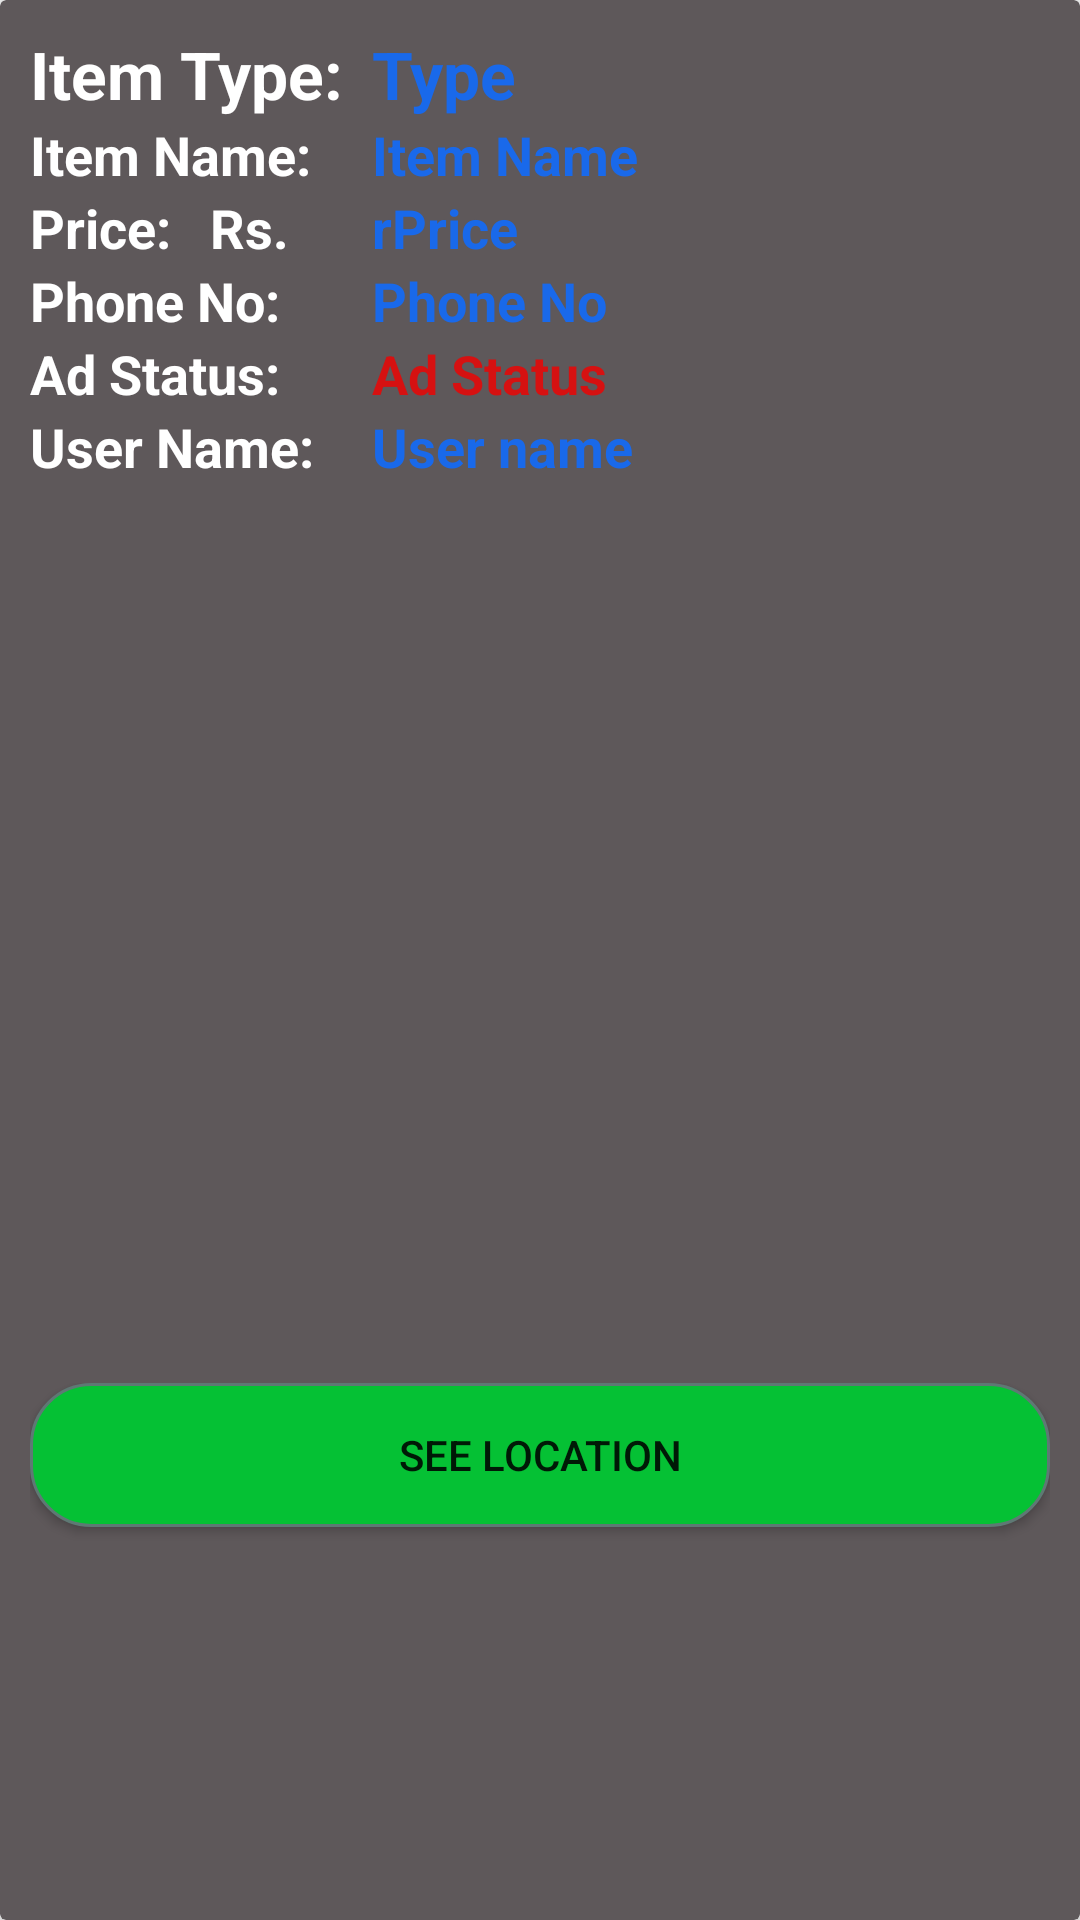

Produce the Android XML layout that renders to this screen, including the resource entries it uses.
<!-- AndroidManifest.xml: application theme AppTheme -->
<!-- res/layout/activity_search_ad_details.xml -->
<?xml version="1.0" encoding="utf-8"?>
<android.support.v7.widget.CardView xmlns:android="http://schemas.android.com/apk/res/android"
    android:layout_width="match_parent"
    android:layout_height="match_parent"
    xmlns:app="http://schemas.android.com/apk/res-auto"
    xmlns:tools="http://schemas.android.com/tools"
    app:cardBackgroundColor="#5e585a"
    app:cardElevation="3dp"
    app:contentPadding="10dp"
    app:cardUseCompatPadding="false"
    tools:context=".SearchAdDetailsActivity">


    <LinearLayout
        android:layout_width="match_parent"
        android:layout_height="wrap_content"
        android:orientation="vertical"
       >

        <RelativeLayout
            android:layout_width="match_parent"
            android:layout_height="match_parent"
            android:paddingRight="10dp">

            <TextView
                android:layout_width="141dp"
                android:layout_height="wrap_content"
                android:layout_alignParentTop="true"
                android:layout_marginTop="0dp"
                android:text="Item Type:"
                android:textColor="#ffffff"
                android:textSize="22sp"
                android:textStyle="bold" />

              <TextView
                android:id="@+id/sadTypeOfitem"
                  android:layout_width="187dp"
                  android:layout_height="wrap_content"
                  android:layout_alignParentTop="true"
                  android:layout_alignParentEnd="true"
                  android:layout_alignParentRight="true"
                  android:layout_marginStart="45dp"
                  android:layout_marginLeft="45dp"
                  android:layout_marginTop="0dp"
                  android:layout_marginEnd="29dp"
                  android:layout_marginRight="29dp"
                  android:text="Type"
                  android:textColor="#1969ea"
                  android:textSize="22sp"
                  android:textStyle="bold" />
        </RelativeLayout>

        <RelativeLayout
            android:layout_width="match_parent"
            android:layout_height="match_parent"
            android:paddingRight="10dp">
            <TextView
                android:layout_width="141dp"
                android:layout_height="wrap_content"
                android:text="Item Name:"
                android:textColor="#ffffff"
                android:textSize="18sp"
                android:textStyle="bold" />
        <TextView
            android:id="@+id/sadItemName"
            android:layout_width="187dp"
            android:layout_height="wrap_content"
            android:layout_alignParentTop="true"
            android:layout_alignParentEnd="true"
            android:layout_alignParentRight="true"
            android:layout_marginStart="45dp"
            android:layout_marginLeft="45dp"
            android:layout_marginTop="0dp"
            android:layout_marginEnd="29dp"
            android:layout_marginRight="29dp"
            android:text="Item Name"
            android:textColor="#1969ea"
            android:textSize="18sp"
            android:textStyle="bold" />
        </RelativeLayout>
        <RelativeLayout
            android:layout_width="match_parent"
            android:layout_height="match_parent"
            android:paddingRight="10dp">
            <TextView
                android:layout_width="141dp"
                android:layout_height="wrap_content"
                android:text="Price:   Rs."
                android:textColor="#ffffff"
                android:textSize="18sp"
                android:textStyle="bold" />

          <TextView
            android:id="@+id/sadPrice"
              android:layout_width="187dp"
              android:layout_height="wrap_content"
              android:layout_alignParentTop="true"
              android:layout_alignParentEnd="true"
              android:layout_alignParentRight="true"
              android:layout_marginStart="45dp"
              android:layout_marginLeft="45dp"
              android:layout_marginTop="0dp"
              android:layout_marginEnd="29dp"
              android:layout_marginRight="29dp"
              android:text="rPrice"
              android:textColor="#1969ea"
              android:textSize="18sp"
              android:textStyle="bold" />
        </RelativeLayout>
        <RelativeLayout
            android:layout_width="match_parent"
            android:layout_height="match_parent"
            android:paddingRight="10dp">
            <TextView
                android:layout_width="141dp"
                android:layout_height="wrap_content"
                android:text="Phone No:"
                android:textColor="#ffffff"
                android:textSize="18sp"
                android:textStyle="bold" />

        <TextView
            android:id="@+id/sadPhoneNo"
            android:layout_width="187dp"
            android:layout_height="wrap_content"
            android:layout_alignParentTop="true"
            android:layout_alignParentEnd="true"
            android:layout_alignParentRight="true"
            android:layout_marginStart="45dp"
            android:layout_marginLeft="45dp"
            android:layout_marginTop="0dp"
            android:layout_marginEnd="29dp"
            android:layout_marginRight="29dp"
            android:text="Phone No"
            android:textColor="#1969ea"
            android:textSize="18sp"
            android:textStyle="bold" />
        </RelativeLayout>
        <RelativeLayout
            android:layout_width="match_parent"
            android:layout_height="match_parent"
            android:paddingRight="10dp">
            <TextView
                android:layout_width="141dp"
                android:layout_height="wrap_content"
                android:text="Ad Status:"
                android:textColor="#ffffff"
                android:textSize="18sp"
                android:textStyle="bold" />
        <TextView
            android:id="@+id/sadAdStatus"
            android:layout_width="187sp"
            android:layout_height="wrap_content"
            android:layout_alignParentTop="true"
            android:layout_alignParentEnd="true"
            android:layout_alignParentRight="true"
            android:layout_marginStart="45dp"
            android:layout_marginLeft="45dp"
            android:layout_marginTop="0dp"
            android:layout_marginEnd="29dp"
            android:layout_marginRight="29dp"
            android:text="Ad Status"
            android:textColor="#d61111"
            android:textSize="18sp"
            android:textStyle="bold" />
        </RelativeLayout>
        <RelativeLayout
            android:layout_width="match_parent"
            android:layout_height="match_parent"
            android:paddingRight="10dp">
            <TextView
                android:layout_width="141sp"
                android:layout_height="wrap_content"
                android:text="User Name:"
                android:textColor="#ffffff"
                android:textSize="18sp"
                android:textStyle="bold" />
        <TextView
            android:id="@+id/sadUserName"
            android:layout_width="187sp"
            android:layout_height="wrap_content"
            android:layout_alignParentTop="true"
            android:layout_alignParentEnd="true"
            android:layout_alignParentRight="true"
            android:layout_marginStart="45dp"
            android:layout_marginLeft="45dp"
            android:layout_marginTop="0dp"
            android:layout_marginEnd="29dp"
            android:layout_marginRight="29dp"
            android:text="User name"
            android:textColor="#1969ea"
            android:textSize="18sp"
            android:textStyle="bold" />
        </RelativeLayout>

        <ImageView
            android:id="@+id/sadImageview"
            android:layout_width="match_parent"
            android:layout_height="280dp"
            android:adjustViewBounds="true"
            android:background="@drawable/internetslowdown_day"
            android:scaleType="centerCrop" />

        <LinearLayout
            android:layout_width="match_parent"
            android:layout_height="wrap_content"
            android:orientation="horizontal"
            android:layout_marginTop="20dp">

            <Button
                android:id="@+id/see_location"
                android:layout_width="wrap_content"
                android:layout_height="wrap_content"
                android:layout_weight="1"
                android:text="see location"
                android:layout_marginBottom="10dp"
                android:background="@drawable/mybutton"/>

        </LinearLayout>

    </LinearLayout>

</android.support.v7.widget.CardView>
<!-- resources referenced by this layout -->
<resources>
  <!-- drawable mybutton (drawable) -->
  <?xml version="1.0" encoding="utf-8"?>
  <selector xmlns:android="http://schemas.android.com/apk/res/android" >
      <item android:state_pressed="true" >
          <shape android:shape="rectangle"  >
              <corners android:radius="10dp" />
              <stroke android:width="1dip" android:color="#5e7974" />
              <gradient android:angle="-90" android:startColor="#345953" android:endColor="#689a92"  />
          </shape>
      </item>
      <item android:state_focused="true">
          <shape android:shape="rectangle"  >
              <corners android:radius="30dip" />
              <stroke android:width="1dip" android:color="#5e7974" />
              <solid android:color="#58857e"/>
          </shape>
      </item>
      <item >
          <shape android:shape="rectangle"  >
              <corners android:radius="20dp" />
              <stroke android:width="1dip" android:color="#5e7974" />
              <gradient android:angle="-90" android:startColor="#05c134" android:endColor="#05c134" />
          </shape>
      </item>
  </selector>
  <style name="AppTheme" parent="Theme.AppCompat.Light.DarkActionBar">
          
          <item name="colorPrimary">@color/colorPrimary</item>
          <item name="colorPrimaryDark">@color/colorPrimaryDark</item>
          <item name="colorAccent">@color/colorAccent</item>
      </style>
  <color name="colorPrimary">#008577</color>
  <color name="colorPrimaryDark">#00574B</color>
  <color name="colorAccent">#D81B60</color>
</resources>
